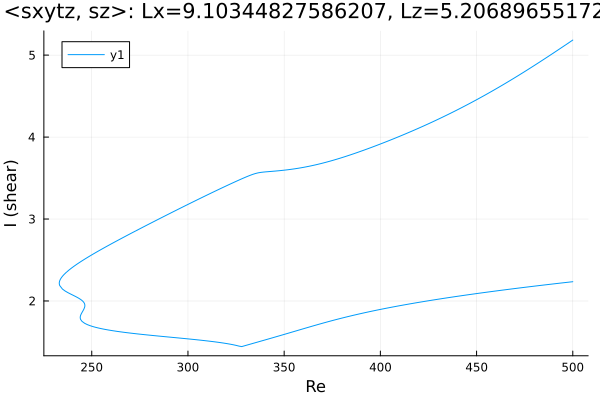

Data behind this chart, as committed beside it:
Re, shear
500.0, 5.184
499.5, 5.176
498.1, 5.154
496.7, 5.131
495.3, 5.109
493.9, 5.087
492.4, 5.065
491, 5.043
489.6, 5.021
488.2, 4.999
486.8, 4.977
485.4, 4.955
484, 4.934
482.5, 4.912
481.1, 4.891
479.7, 4.869
478.3, 4.848
476.9, 4.827
475.5, 4.806
474.1, 4.785
472.6, 4.765
471.2, 4.744
469.8, 4.724
468.4, 4.704
467, 4.684
466.2, 4.672
464.7, 4.652
463.3, 4.633
461.9, 4.613
460.5, 4.594
459.1, 4.575
457.7, 4.556
456.3, 4.537
454.9, 4.518
453.4, 4.5
452, 4.482
450.6, 4.463
449.2, 4.445
447.8, 4.428
446.4, 4.41
445, 4.392
443.5, 4.375
442.1, 4.358
440.7, 4.341
439.3, 4.324
437.9, 4.307
436.5, 4.291
435.1, 4.274
433.6, 4.258
432.2, 4.242
430.8, 4.226
429.4, 4.21
428, 4.195
426.6, 4.179
425.2, 4.164
423.7, 4.149
422.3, 4.134
420.9, 4.119
419.5, 4.105
418.1, 4.09
... 479 more rows
